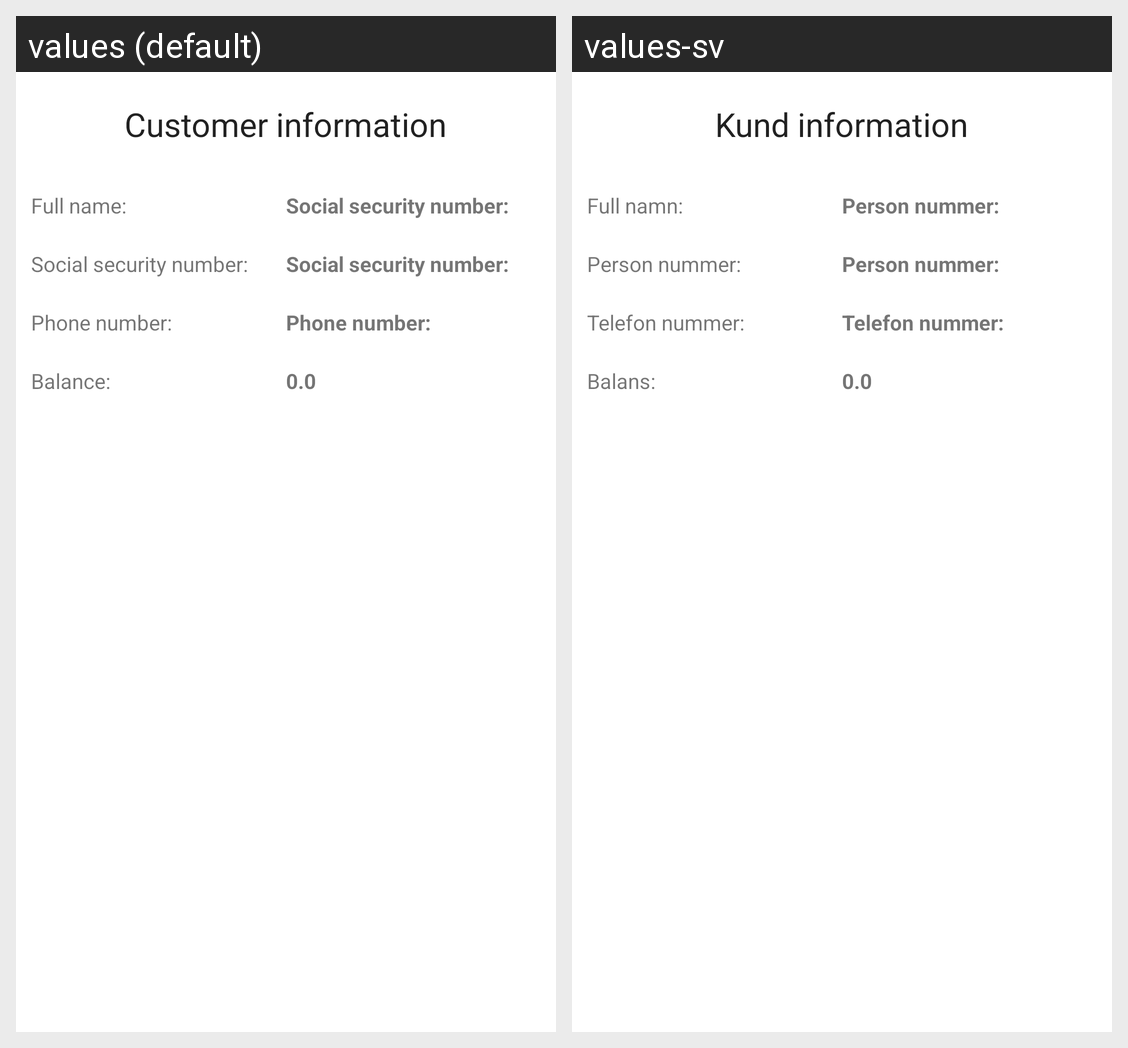

The Android screen above is rendered under two locales of the same app. Produce the string resources it draws, with the default and per-locale values.
Android screen res/layout/activity_customer_info.xml rendered under 2 locales, left to right: values (default), values-sv. Device: Nexus 5 (rendered at 1080×1920; each locale shown at half size, 540×960, under a caption strip naming it); theme Theme.KitaMarket.
Strings drawn on this screen, with the default value and each locale's value (text and hints the layout hard-codes, and strings that could not be matched under every locale, appear in the picture but are not listed):

customer_information
  values: Customer information
  values-sv: Kund information

full_name_label
  values: Full name:
  values-sv: Full namn:

personal_number_label
  values: Social security number:
  values-sv: Person nummer:

phone_number_label
  values: Phone number:
  values-sv: Telefon nummer:

balance
  values: Balance:
  values-sv: Balans:

zero_balance
  values: 0.0
  values-sv: 0.0
